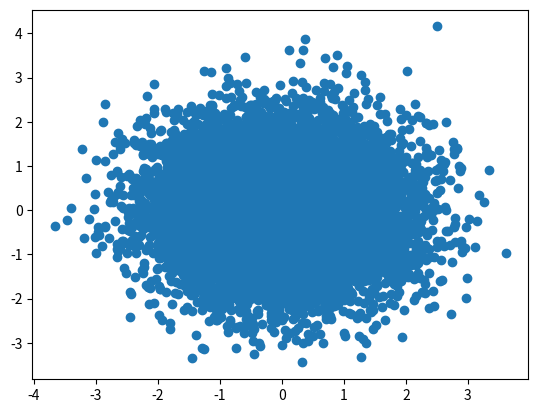

Here is the Python script that generated this plot:
from scipy.stats import norm
import numpy as np
import matplotlib.pyplot as plt
'''
print(norm.pdf(0))

r=np.random.randn(10)
print(norm.pdf(r))
print(norm.cdf(r))

r2=np.random.randn(1000000)

plt.hist(r,bins=100)
plt.show()
'''

r=np.random.randn(10000,2)
plt.scatter(r[:,0], r[:,1])
plt.show()


